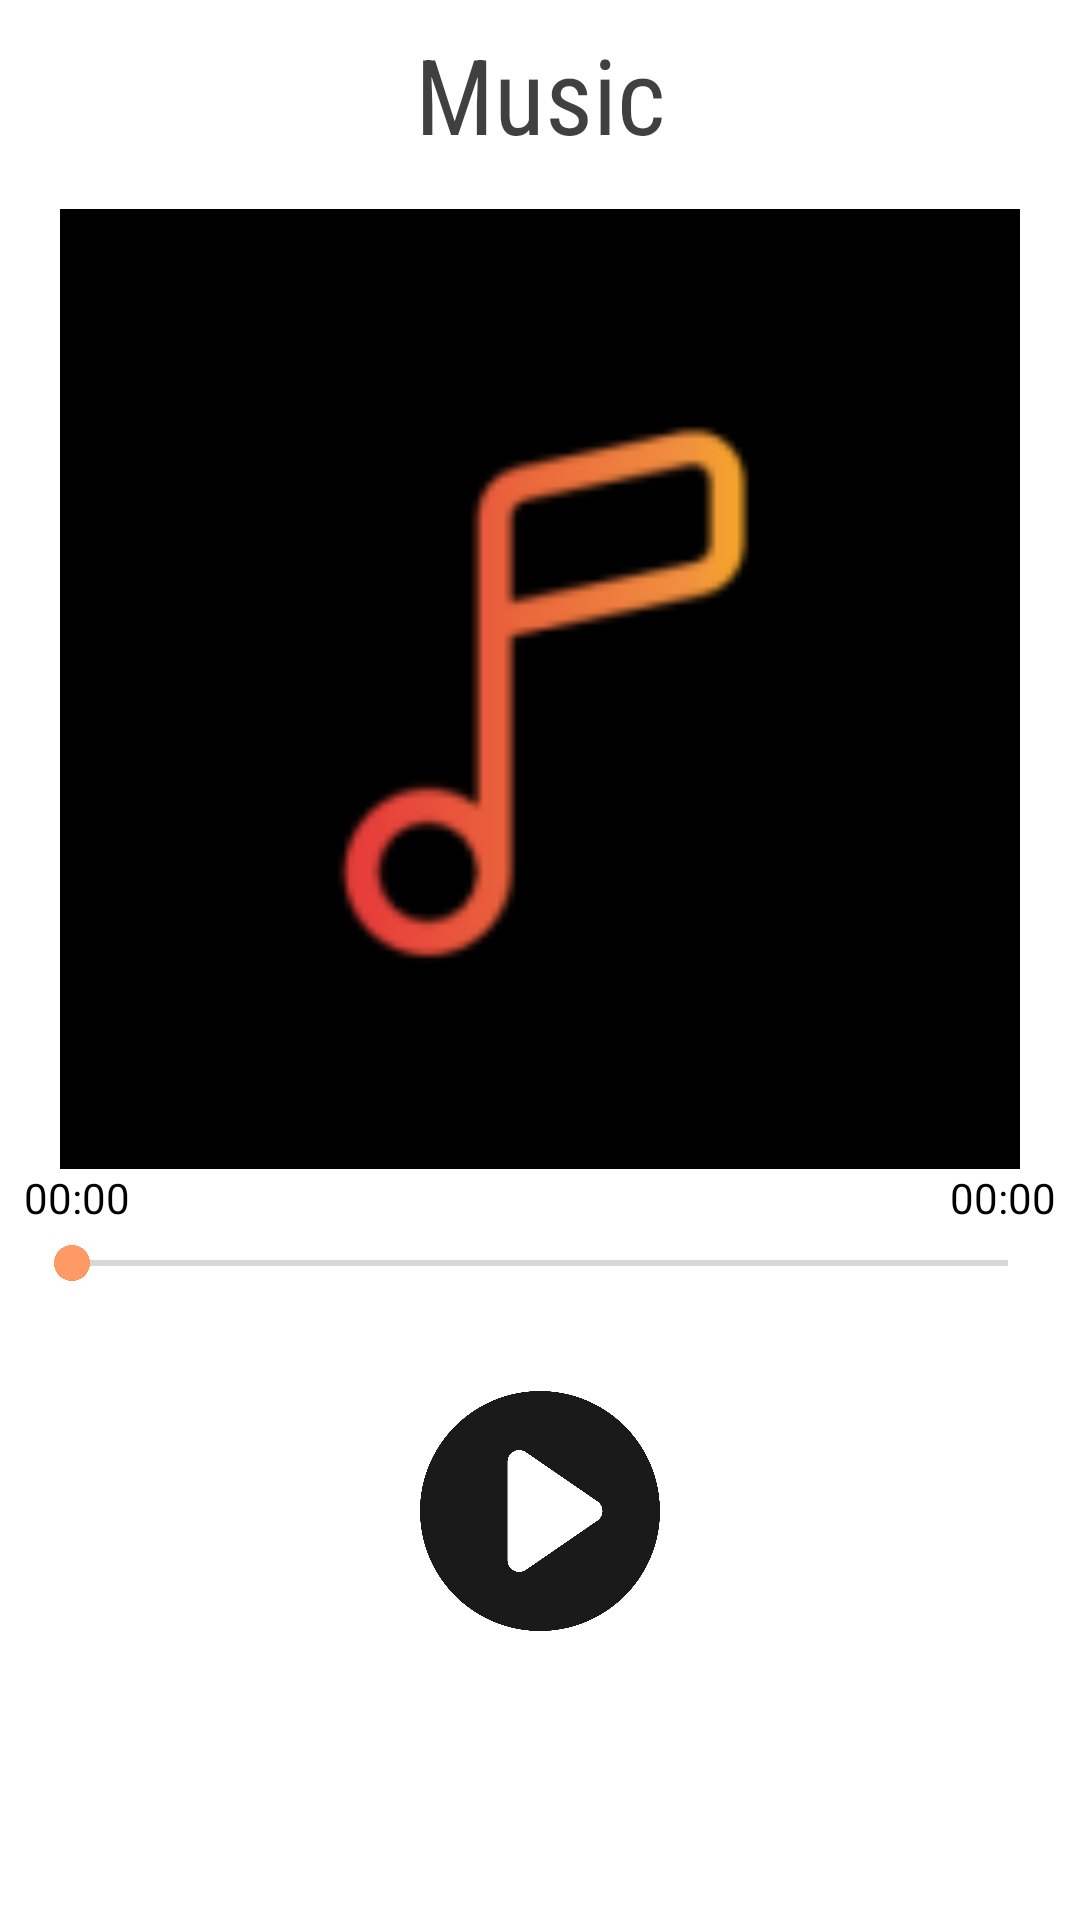

Here is an Android app screen rendered from its layout file. Give the layout XML and the strings, colors and styles it references.
<!-- AndroidManifest.xml: application theme AppTheme -->
<!-- res/layout/activity_play_punjabi.xml -->
<LinearLayout xmlns:android="http://schemas.android.com/apk/res/android"
    xmlns:app="http://schemas.android.com/apk/res-auto"
    xmlns:tools="http://schemas.android.com/tools"
    android:layout_width="match_parent"
    android:layout_height="match_parent"
    android:background="@color/colorWhite"
    android:orientation="vertical"
    android:padding="8dp"
    tools:context=".PlayMusicActivity">
    <TextView
        android:id="@+id/online_musicname"
        android:layout_width="match_parent"
        android:layout_height="wrap_content"
        android:alpha="0.75"
        android:ellipsize="marquee"
        android:focusable="true"
        android:focusableInTouchMode="true"
        android:fontFamily="sans-serif-condensed"
        android:foregroundTint="#FF000000"
        android:gravity="center"
        android:marqueeRepeatLimit="marquee_forever"
        android:scrollHorizontally="true"
        android:singleLine="true"
        android:text="Music"
        android:textColor="#FF000000"
        android:textSize="35dp" />
    
        
        
        
        
        
        
        
        
        
        
        
        
        
        
        
        

    <ImageView
        android:id="@+id/online_cover"
        android:layout_width="320dp"
        android:layout_height="320dp"
        android:layout_gravity="center"
        android:layout_marginTop="15dp"
        android:background="#FF000000"
        android:src="@mipmap/ic_launcher"/>

    <LinearLayout
        android:layout_width="match_parent"
        android:layout_height="wrap_content"
        android:orientation="horizontal">

        <TextView
            android:id="@+id/starttime"
            android:layout_width="wrap_content"
            android:layout_height="wrap_content"
            android:layout_above="@+id/seekBar"
            android:layout_weight="1"
            android:gravity="start"
            android:text="00:00"
            android:textAppearance="?android:attr/textAppearanceSmall"
            android:textColor="#FF000000" />
        
            
            
            
            
            
            
            
            
        <TextView
            android:id="@+id/endtime"
            android:layout_width="wrap_content"
            android:layout_height="wrap_content"
            android:layout_weight="1"
            android:gravity="end"
            android:text="00:00"
            android:textAppearance="?android:attr/textAppearanceSmall"
            android:textColor="#FF000000" />
    </LinearLayout>


    <SeekBar
        android:id="@+id/seekBar"
        android:layout_width="match_parent"
        android:layout_height="25dp" />

    <LinearLayout
        android:layout_width="match_parent"
        android:layout_height="wrap_content"
        android:layout_marginTop="30dp"
        android:orientation="horizontal">


        <ImageView
            android:id="@+id/online_play"
            android:layout_width="26dp"
            android:layout_height="80dp"
            android:layout_weight="1"
            android:src="@drawable/ic_online_play" />



    </LinearLayout>



</LinearLayout>
<!-- resources referenced by this layout -->
<resources>
  <color name="colorWhite">#FFFFFF</color>
  <!-- drawable ic_online_play (drawable) -->
  <vector xmlns:android="http://schemas.android.com/apk/res/android" android:width="24dp"
      android:height="24dp" android:alpha="0.9"
      android:viewportWidth="350" android:viewportHeight="350">
      <path android:fillColor="#FF000000" android:pathData="M175,0C78.343,0 0,78.343 0,175c0,96.656 78.343,175 175,175c96.656,0 175,-78.344 175,-175C350,78.343 271.656,0 175,0zM258.738,189.05l-104.386,71.812c-2.904,1.989 -6.284,3.006 -9.673,3.006c-2.728,0 -5.436,-0.648 -7.93,-1.951c-5.605,-2.965 -9.125,-8.777 -9.125,-15.103V103.188c0,-6.326 3.52,-12.139 9.125,-15.104c5.605,-2.94 12.377,-2.535 17.603,1.055l104.386,71.811c4.619,3.18 7.387,8.441 7.387,14.05C266.125,180.609 263.358,185.87 258.738,189.05z"/>
  </vector>
  <!-- mipmap ic_launcher: png bitmap (mipmap-hdpi, 1524 bytes) -->
  <style name="AppTheme" parent="Theme.AppCompat.Light.DarkActionBar">
          
          <item name="colorPrimary">@color/colorPrimary</item>
          <item name="colorPrimaryDark">@color/colorPrimaryDark</item>
          <item name="colorAccent">@color/colorAccent</item>
          <item name="android:titleTextColor">@color/colorWhite</item>
      </style>
  <color name="colorPrimary">#ff5e62</color>
  <color name="colorPrimaryDark">#DA4453</color>
  <color name="colorAccent">#ff9966</color>
</resources>
